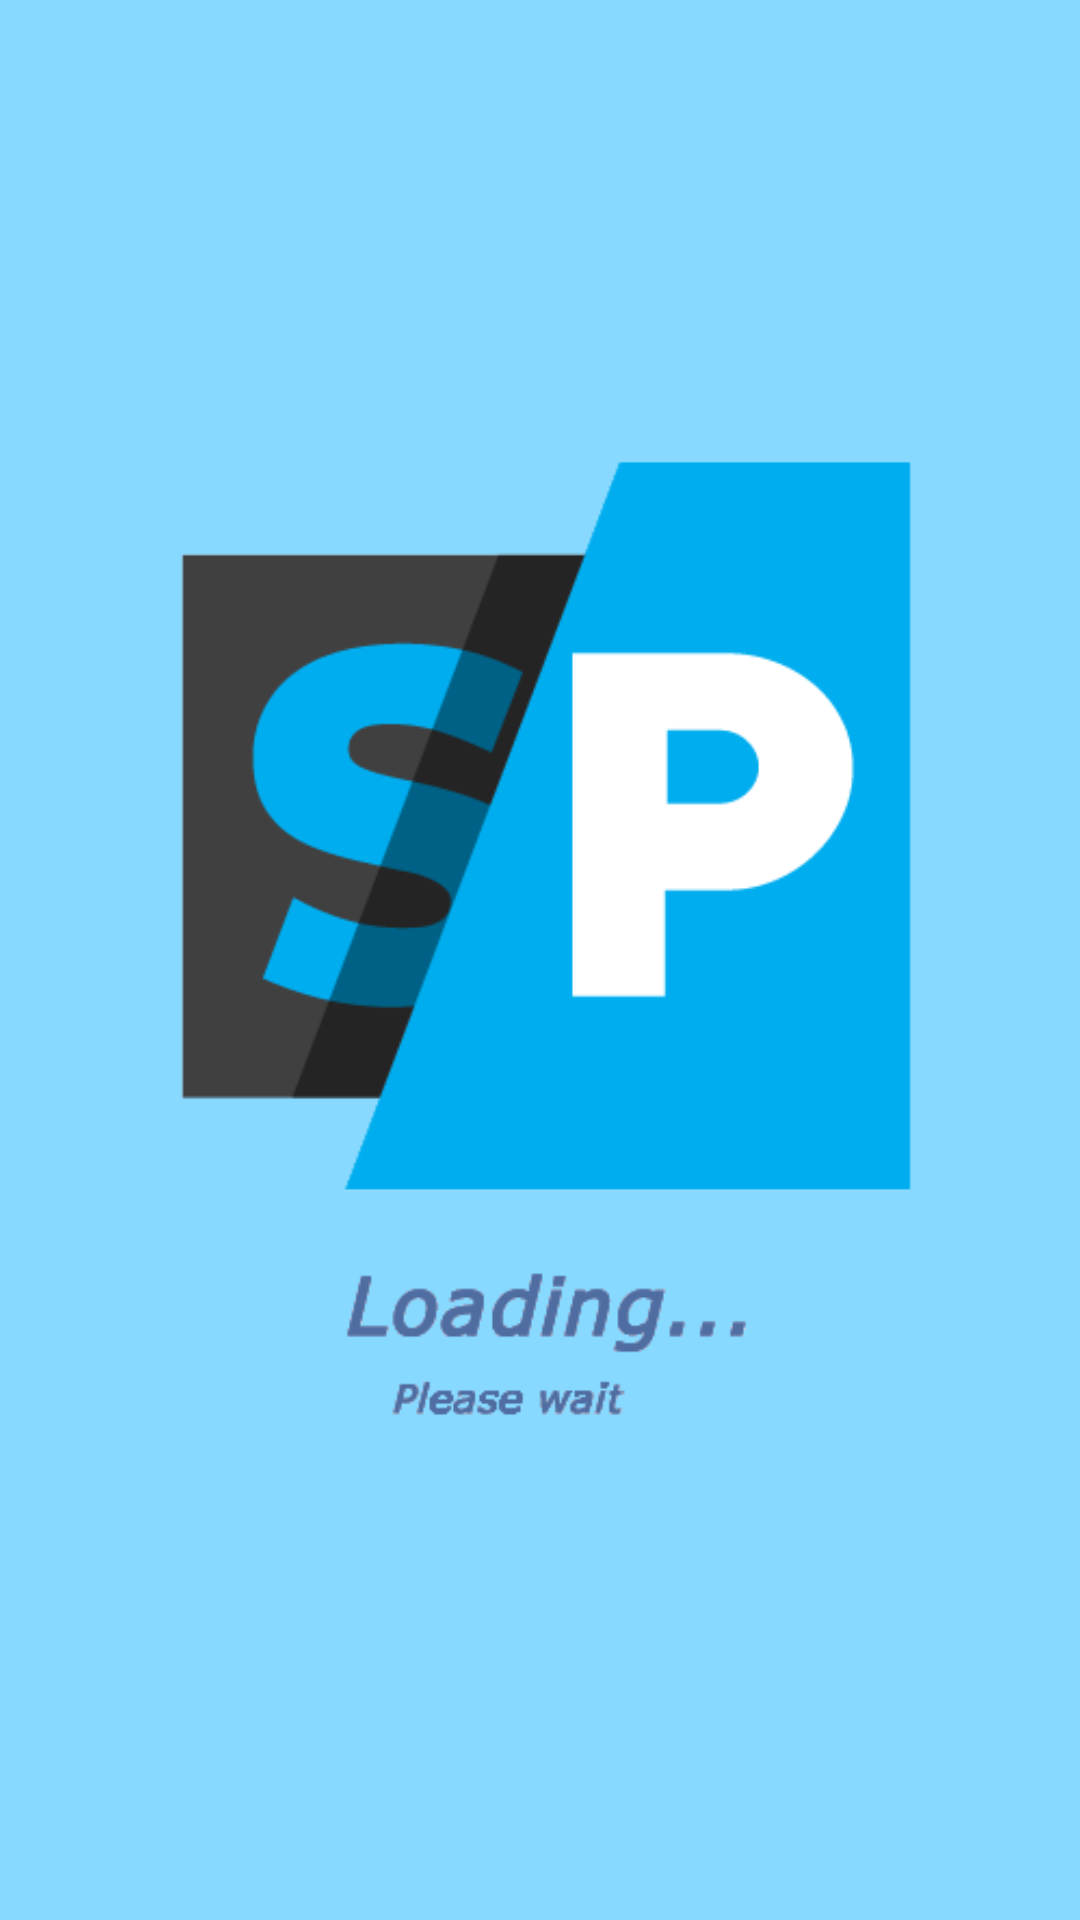

Here is an Android app screen rendered from its layout file. Give the layout XML and the strings, colors and styles it references.
<!-- AndroidManifest.xml: application theme AppTheme -->
<!-- res/layout/activty_loading.xml -->
<?xml version="1.0" encoding="utf-8"?>
<RelativeLayout xmlns:android="http://schemas.android.com/apk/res/android"
    xmlns:tools="http://schemas.android.com/tools"
    android:layout_width="fill_parent"
    android:layout_height="match_parent"
    android:paddingBottom="@dimen/activity_vertical_margin"
    android:paddingLeft="@dimen/activity_horizontal_margin"
    android:paddingRight="@dimen/activity_horizontal_margin"
    android:paddingTop="@dimen/activity_vertical_margin"
    tools:context=".Activities.LoadingActivity"
    android:background="#87d9ff">

    <ImageView
        android:layout_width="fill_parent"
        android:layout_height="fill_parent"
        android:id="@+id/img_loading"
        android:src="@drawable/img_loading"
        android:layout_alignParentEnd="false" />
</RelativeLayout>
<!-- resources referenced by this layout -->
<resources>
  <!-- drawable img_loading: png bitmap (drawable, 37506 bytes) -->
</resources>
